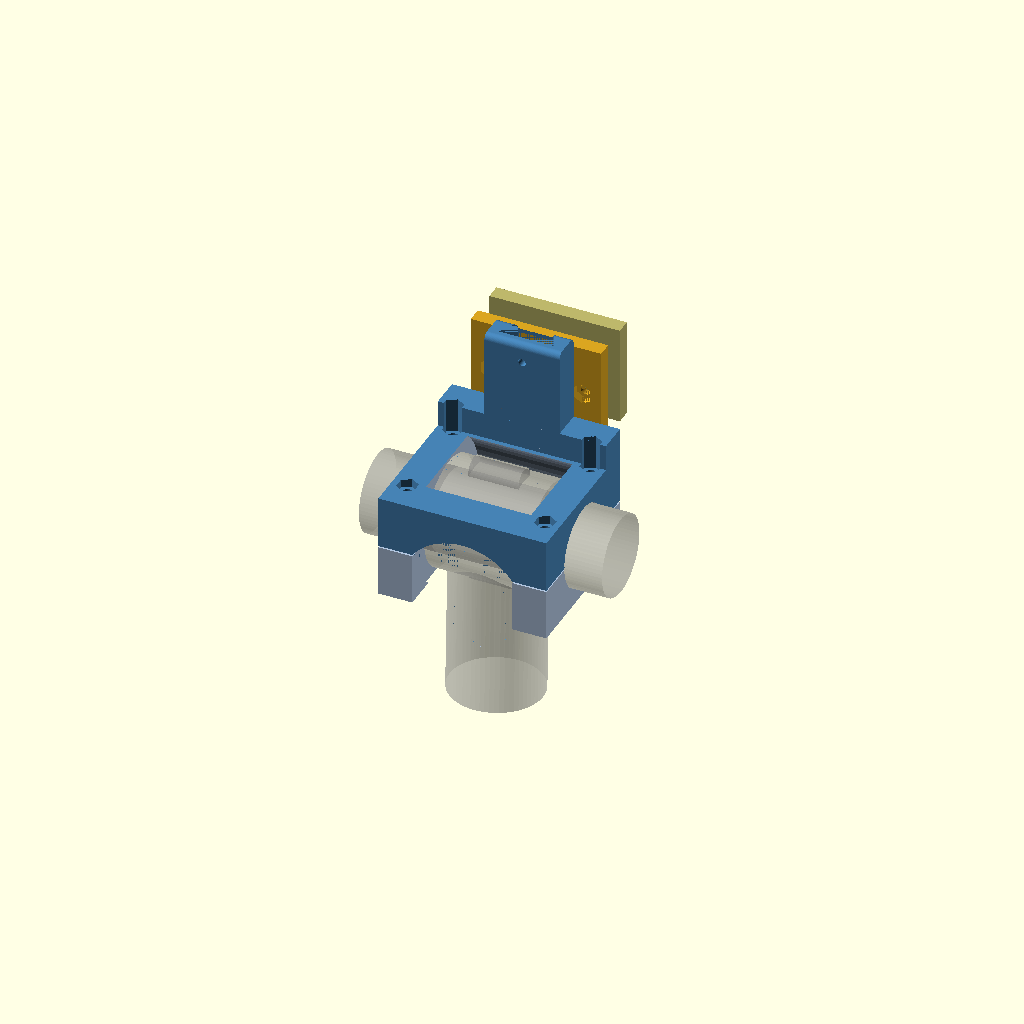
Cell 1 — every parameter at its default value.
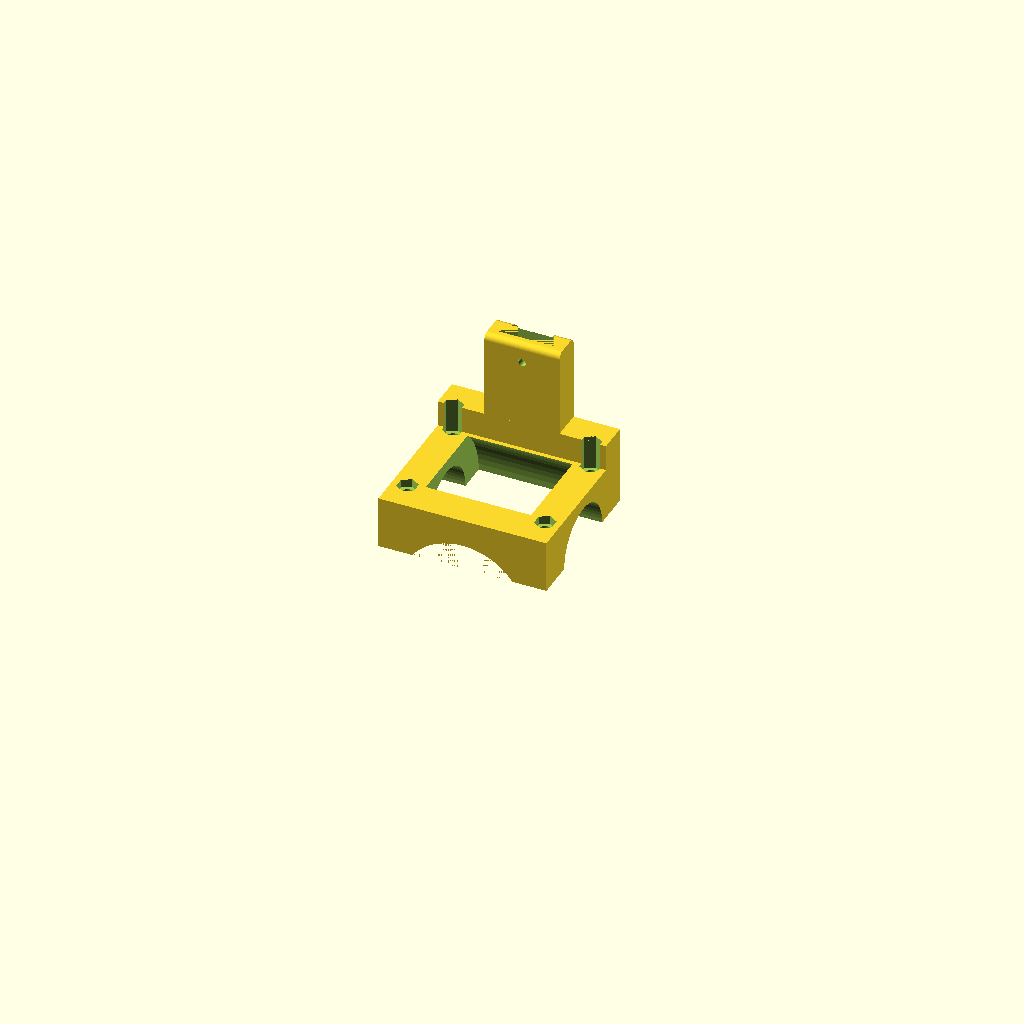
Cell 2: part = "halterung" (everything else at default).
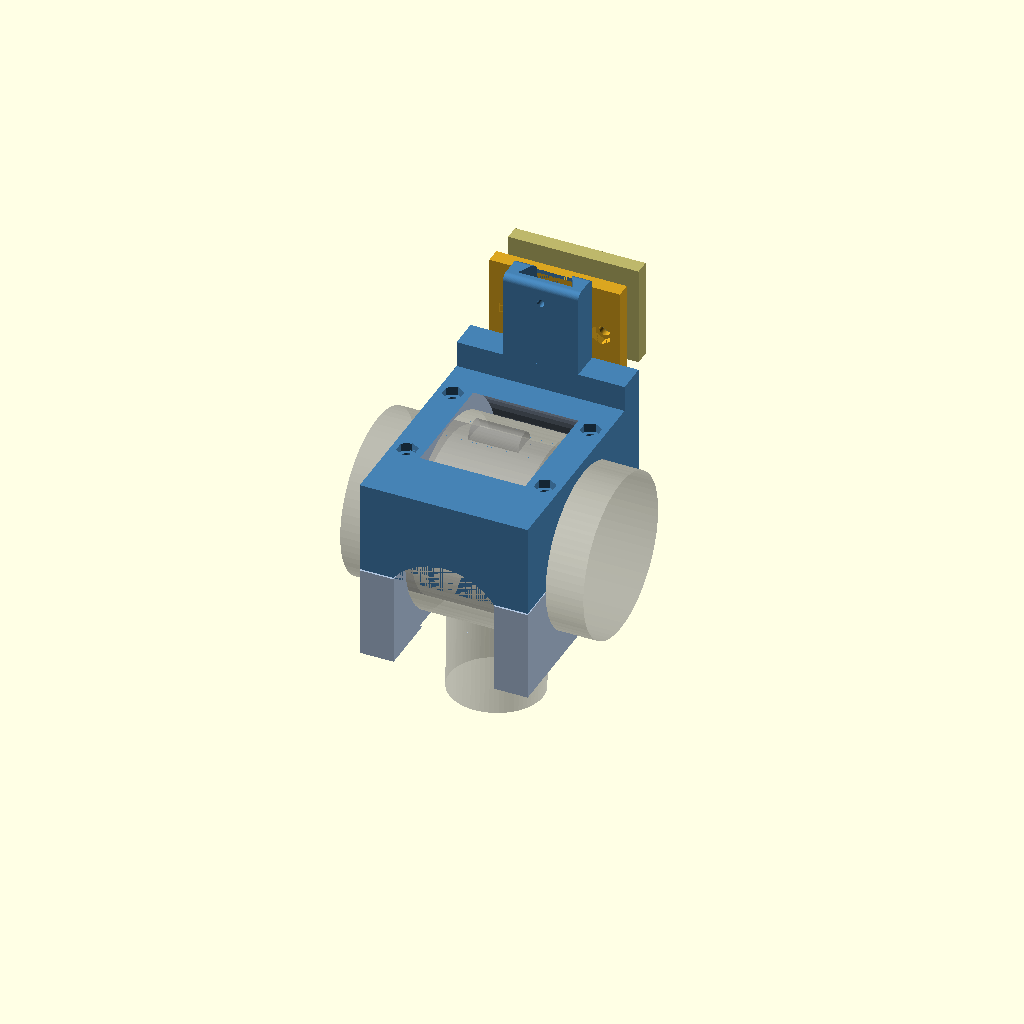
Cell 3: handlebar_diameter = 64 (everything else at default).
All cells are drawn from one camera (rotation 55°, 0°, 25°, orthographic, colour scheme Cornfield), so only the parameter changes between them.
The OpenSCAD source (lenkerhalterung/lenkerhalterung.scad):
// =============================================================================
// Lenkerhalterung mit abschliessbarem Koerbchen-Gegenstueck
// =============================================================================
// Zwei Baugruppen:
//   * Halterung  -> wird mit einer Schelle fest an den Lenker geschraubt
//                   (bleibt am Rad), traegt vorne eine Schwalbenschwanz-Nut.
//   * Gegenstueck -> zwei Platten (mount_plate + back_plate), die eine
//                   Koerbchenwand zwischen sich klemmen (M4 + versenkte Mutter).
//                   Die mount_plate traegt den Schwalbenschwanz-Zapfen und
//                   haengt sich von oben in die Halterung ein. Ein kleines
//                   Vorhaengeschloss durch die fluchtenden Oesen blockiert das
//                   Herausziehen nach oben -> Diebstahlschutz.
//
// Koordinaten (Einbaulage):
//   X = entlang der Lenkerachse (quer zum Rad)
//   Y = vor/zurueck (+Y = Fahrtrichtung, Koerbchen vorne)
//   Z = oben; Schwalbenschwanz gleitet in -Z ein, loesen = +Z.
//
// Unter der mittigen Verdickung zeigt eine Lenkstange (~37 mm) nach UNTEN. Das
// untere Schellenteil (clamp_strap) hat deshalb einen nach unten und nach hinten
// (-Y) offenen Kanal (C-Form) und wird seitlich am Rohr vorbeigeschoben.
//
// Alle Teile sind im "seated"/Welt-Frame modelliert. Fuer den Druck einzelne
// Teile im Slicer passend drehen (siehe README).
// =============================================================================

// ---- Lenker -----------------------------------------------------------------
handlebar_diameter = 32;            // Lenker-Durchmesser an der Klemmstelle
handlebar_clearance = 0.2;          // Spiel in der Schelle
// Mittige Verdickung (Stem-Schelle), die ausgespart werden muss. Die Halterung
// ueberbrueckt sie und klemmt auf den geraden Zonen links/rechts.
bulge_width = 40;                   // Breite der Verdickung (entlang Lenker, X)
bulge_thickness = 5.5;              // radialer Ueberstand der Verdickung (Durchmesser +1 mm ggü. 5)
// Die Verdickung (Stem-Schelle) hat oben und unten lokale Schraubaugen, die noch
// weiter herausstehen. Pauschaler Extra-Radius, der zusaetzlich ausgespart wird,
// damit diese Augen frei liegen:
bulge_boss = 5;                     // radialer Extra-Ueberstand der Schraubaugen
bulge_clearance = 1;                // Luft um die Verdickung (radial)
bulge_clearance_x = 1;              // Luft seitlich der Verdickung (X)
mount_zone_width = 15;              // klemmbare, gerade Lenkerlaenge je Seite

// ---- Lenkstange (Vorbau-/Gabelschaftrohr unter der Verdickung) --------------
// Direkt unter der mittigen Verdickung zeigt ein Rohr nach UNTEN (zur Gabel).
// Das untere Schellenteil muss daran vorbeigeschoben werden koennen, ist also
// nach unten UND zu einer Seite hin offen (C-Form, kein geschlossener Ring).
stem_diameter = 37;                 // Rohr-Durchmesser unter der Verdickung
stem_clearance = 1.5;              // radiale Luft um das Rohr (Schiebespiel)
stem_tilt = 2;                      // Neigung nach hinten (Grad); Rohr unten -> -Y
stem_open = "back";                 // offene Schellenseite: "back" (-Y) | "front" (+Y)

// ---- Freistich-Bohrung hinten (Oberteil) -----------------------------------
// Waagerechte Bohrung von hinten (Achse Y) ins Oberteil, damit das nach hinten
// geneigte Rohr frei kommt. Der Bohrdurchmesser ist GROESSER als die Oeffnung:
// der Kreismittelpunkt liegt unter dem Boden, sodass der Schnitt mit der
// Rueckwand unten bore_width breit ist und bei z=bore_height auslaeuft.
bore_width = 40;                    // Breite der Oeffnung an der Rueckwand (X)
bore_height = 10;                   // Hoehe der Oeffnung ab Unterkante (Z)
bore_depth = 15;                    // Bohrtiefe nach vorn (durch die ganze Rueckwand)

// ---- Schelle (Klemme) -------------------------------------------------------
clamp_wall = 5;                     // Wandstaerke um den Lenker
clamp_screw_diameter = 4;           // M4
clamp_screw_clear = 4.6;            // Durchgangsloch M4
clamp_nut_af = 7;                   // M4 Mutter Schluesselweite (SW7)
clamp_nut_thickness = 3.4;          // M4 Mutter Hoehe + etwas Spiel
clamp_screw_head = 7.6;             // M4 Zylinderkopf-Durchmesser (Senkung)
// 4 Klemmschrauben (2 je Seite) mittig in den Klemmzonen, NEBEN dem Lenker und
// jenseits der mittigen Verdickung. Y-Versatz haelt die senkrechten Schrauben
// am Lenker vorbei; X-Versatz setzt sie in die Zonenmitte.
clamp_screw_x = bulge_width / 2 + mount_zone_width / 2;  // Mitte der Klemmzone
clamp_screw_y = 19.5;               // Y-Versatz (> bar_r + Bohrungsradius!)
clamp_split_gap = 0.6;              // Spalt Body/Strap fuer Klemmkraft

// ---- Schwalbenschwanz (Einschub) -------------------------------------------
dovetail_height = 25;               // Einschubtiefe in Z (Eingriffslaenge)
dovetail_depth = 8;                 // Tiefe in Y
dovetail_width_base = 22;           // Breite hinten (breit, zum Lenker)
dovetail_width_top = 14;            // Breite vorne (schmal) -> Hinterschnitt
dovetail_clearance = 0.35;          // FDM-Schiebesitz
dovetail_floor = 4;                 // Bodenanschlag unter der Nut
// Nut UND Zapfen zusaetzlich in den vollbreiten Koerper ziehen: der untere Teil
// des Eingriffs wird dann links/rechts von der vollen Bruecke flankiert (statt
// nur von den duennen Nutwaenden), und die Last verteilt sich auf mehr Layer
// statt genau auf die Uebergangslinie Turm->Koerper. Oberkante bleibt gleich.
dovetail_sink = 6;                  // Eingriff so weit unter z_stop verlaengern
groove_side_wall = 4;               // Wand seitlich der Nut
groove_back_wall = 4;               // Wand hinter der Nut (zum Lenker)

// ---- Platten / Sandwich -----------------------------------------------------
plate_screw_spacing = 37;           // Lochabstand (X), Mitte-zu-Mitte = Korbspalt-Abstand
// plate_width wird unten abgeleitet: breit genug fuer die zwei waagerechten
// Loecher (plate_screw_spacing) plus Mutterntaschen und Randsteg.
plate_thickness = 6;                // Dicke (Y) je Platte
plate_ext_bottom = 9;               // Plattenueberstand unter dem Zapfen
plate_ext_top = 6;                  // Plattenueberstand ueber dem Zapfen
plate_screw_diameter = 4;           // M4
plate_screw_clear = 4.6;            // Durchgangsloch M4
plate_nut_af = 7;                   // M4 Mutter SW7
plate_nut_thickness = 3.4;          // M4 Mutter Hoehe
basket_wall_nominal = 10;           // angenommene Koerbchenwand-Dicke (nur Vorschau)

// ---- Schloss ----------------------------------------------------------------
lock_hole_diameter = 3;             // Buegelloch (Buegel + Spiel)
// Einfacher Diebstahlschutz: ein Buegelloch durch die RUECKWAND der Nut, knapp
// oberhalb des eingeschobenen Zapfens. Der von hinten eingesteckte Schlossbuegel
// ragt in den Nutraum ueber dem Zapfen und sperrt ihn so am Herausziehen (Nut
// und Zapfen sind dabei nicht direkt verbunden). Die Nut wird dafuer nach oben
// verlaengert (gerundeter Kopf), damit ueber dem Loch genug Material bleibt.
lock_top_extra = 10;                // Nut-Verlaengerung nach oben (Z) fuers Buegelloch

// ---- Auswahl / Qualitaet ----------------------------------------------------
part = "assembly"; // [assembly, halterung, clamp_strap, mount_plate, back_plate]
explode = 0;        // Explosionsabstand fuer die Vorschau (mm), 0 = zusammengebaut
$fn = 64;
eps = 0.01;

// ---- Abgeleitete Groessen ---------------------------------------------------
bar_r = handlebar_diameter / 2;
bar_hole_r = bar_r + handlebar_clearance;
clamp_top = bar_r + clamp_wall;                 // Oberkante Schellen-Body (+Z)
clamp_bottom = bar_r + clamp_wall;              // Unterkante Schellen-Strap (-Z)
nut_hex_r = clamp_nut_af / cos(30) / 2;         // Aussenradius der Mutterntasche
// Freiraum um die mittige Verdickung (radial bzw. entlang Lenker):
bulge_clear_r = bar_r + bulge_thickness + bulge_boss + bulge_clearance;
bulge_half_clr = bulge_width / 2 + bulge_clearance_x;
stem_cut_r = stem_diameter / 2 + stem_clearance;    // Aussparungsradius f. Rohr
// Kreis (Achse Y) der Rueckwand-Bohrung: Mittelpunkt unter dem Boden, damit die
// Sehne bei z=0 = bore_width breit ist und der Scheitel bei z=bore_height liegt.
// R = ((bore_width/2)^2 + bore_height^2) / (2*bore_height)
bore_r = (pow(bore_width / 2, 2) + pow(bore_height, 2)) / (2 * bore_height);
bore_z = bore_height - bore_r;      // Kreismittelpunkt in Z (negativ -> unter Boden)
clamp_half_w = clamp_screw_x + nut_hex_r + 2;   // halbe Schellenbreite (X)
// Tiefe: Platz fuer die Muttern UND Rand-Stege, die die beiden Klemmseiten
// ueber die Mittenaussparung hinweg verbinden.
clamp_half_d = max(clamp_screw_y + nut_hex_r + 2, bulge_clear_r + 4);

front_y = clamp_half_d;                         // Vorderflaeche (Nut-Oeffnung)
z_stop = max(clamp_top, bulge_clear_r) + dovetail_floor;  // Sitz ueber Verdickung
groove_top = z_stop + dovetail_height;          // Oberkante Nut/Block (unveraendert)
// Eingriff reicht um dovetail_sink tiefer in den Koerper; Oberkante bleibt fix.
dovetail_seat = z_stop - dovetail_sink;         // tatsaechlicher Nut-/Zapfenboden
dovetail_engage = dovetail_height + dovetail_sink;  // Eingriffslaenge in Z
// Buegelloch in der Rueckwand der Nut, knapp ueber dem sitzenden Zapfen
// (Zapfen-Oberkante = groove_top). Nut+Block dafuer nach oben verlaengert.
lock_block_top = groove_top + lock_top_extra;            // Oberkante der verlaengerten Nut
lock_top_z = groove_top + lock_hole_diameter / 2 + 0.5;  // Buegelloch knapp ueber dem Zapfen
groove_block_y0 = front_y - (dovetail_depth + groove_back_wall);
groove_block_z0 = clamp_top - 2;                // kleiner Ueberlapp zur Schelle
groove_half_w = dovetail_width_base / 2 + groove_side_wall;

plate_back_y = front_y;                         // Plattenrueckseite an Vorderflaeche
plate_front_y = plate_back_y + plate_thickness;
plate_z0 = min(z_stop - plate_ext_bottom, dovetail_seat);  // Platte stuetzt den Zapfen bis zum Boden
plate_z1 = groove_top + plate_ext_top;
// Zwei waagerechte Schraubenloecher (links/rechts), mittig auf Plattenhoehe.
nut_pocket_r = plate_nut_af / cos(30) / 2;              // Aussenradius Mutterntasche
plate_width = max(30, plate_screw_spacing + 2 * (nut_pocket_r + 3.5));  // breit genug
plate_screw_half = plate_screw_spacing / 2;            // X-Versatz je Loch
plate_screw_z = (plate_z0 + plate_z1) / 2;             // Reihe auf halber Plattenhoehe

// =============================================================================
// Hilfsmodule
// =============================================================================

// Sechskant-Tasche fuer eine Mutter (Schluesselweite af, Hoehe h), Achse +Z.
module nut_pocket(af, h) {
    rotate([0, 0, 30])
        cylinder(d = af / cos(30) + 0.2, h = h, $fn = 6);
}

// Schwalbenschwanz-Prisma: Oeffnung (schmal, w_top) bei y=0, Basis (breit,
// w_base) bei y=-depth; extrudiert in Z von 0..h.
module dovetail_prism(w_top, w_base, depth, h) {
    linear_extrude(height = h)
        polygon([
            [-w_top / 2, 0],
            [ w_top / 2, 0],
            [ w_base / 2, -depth],
            [-w_base / 2, -depth],
        ]);
}

// =============================================================================
// Halterung (am Lenker, fest verschraubt)
// =============================================================================

module clamp_screw_holes() {
    // 4 senkrechte M4-Schrauben an den Ecken, NEBEN dem Lenker. Schraube von
    // unten, Mutter in einer Sechskanttasche. Damit alle 4 Schrauben GLEICH LANG
    // sind, sitzt die Mutter ueberall auf gleicher Hoehe (Oberkante = clamp_top).
    // Auf der Schwalbenschwanz-Seite (sy=+1) deckt die Bruecke die Tasche ab;
    // dort wird die Sechskanttasche als Einschubkanal bis zur Bruecken-Oberkante
    // (z_stop) verlaengert, damit die Mutter von oben eingeschoben werden kann.
    nut_seat_z = clamp_top - clamp_nut_thickness;   // Auflage der Mutter (gleich fuer alle)
    for (sx = [-1, 1], sy = [-1, 1])
        translate([sx * clamp_screw_x, sy * clamp_screw_y, 0]) {
            // Durchgangsloch ueber die ganze Hoehe
            translate([0, 0, -clamp_bottom - eps])
                cylinder(d = clamp_screw_clear, h = clamp_bottom + clamp_top + 2 * eps);
            // Mutterntasche / Einschubkanal (oeffnet nach +Z). Hinten bis Body-
            // Oberkante, vorne (unter der Bruecke) bis zur Bruecken-Oberkante.
            pocket_top = (sy > 0) ? z_stop : clamp_top;
            translate([0, 0, nut_seat_z])
                nut_pocket(clamp_nut_af, pocket_top - nut_seat_z + eps);
        }
}

// Mittige Aussparung fuer die Verdickung (Zylinder um die Lenkerachse).
module bulge_recess() {
    rotate([0, 90, 0])
        translate([0, 0, -bulge_half_clr])
            cylinder(r = bulge_clear_r, h = 2 * bulge_half_clr);
}

// Vertikaler Kanal fuer die nach unten zeigende Lenkstange. Nach unten UND zu
// einer Seite (stem_open) offen -> das untere Schellenteil wird seitlich am
// Rohr vorbeigeschoben (C-Form). Achse 2 Grad nach hinten geneigt (Rohr unten
// Richtung -Y), daher rotate([-stem_tilt, ...]).
module stem_recess() {
    h = 4 * clamp_bottom;                   // deckt die ganze Straphoehe reichlich ab
    slot_len = 2 * clamp_half_d;            // Schlitz sicher ueber den Rand hinaus
    slot_y0 = (stem_open == "front") ? 0 : -slot_len;
    rotate([-stem_tilt, 0, 0]) {
        // Rohr selbst (vertikaler Zylinder, bildet die runde Schlitz-Innenseite)
        translate([0, 0, -h / 2])
            cylinder(r = stem_cut_r, h = h);
        // Schlitz zur offenen Seite hin
        translate([-stem_cut_r, slot_y0, -h / 2])
            cube([2 * stem_cut_r, slot_len, h]);
    }
}

// Waagerechte Bohrung von hinten: grosser Zylinder (Achse Y), dessen Mittelpunkt
// unter dem Boden liegt. Schneidet die Rueckwand als liegendes Kreissegment an
// (unten bore_width breit, bis z=bore_height) und geht durch die ganze Wand
// inkl. der inneren Woelbung (Verdickungs-Aussparung).
module rear_bore() {
    translate([0, -clamp_half_d - eps, bore_z])
        rotate([-90, 0, 0])
            cylinder(r = bore_r, h = bore_depth + eps);
}

// Schwalbenschwanz-Block, nach oben verlaengert mit flachem, an den Ober-Vorder-
// und -Hinterkanten gerundetem Kopf. Die hohe Rueckwand traegt das Buegelloch und
// behaelt darueber Material; der Nut-Schlitz wird im difference() oben offen
// durchgezogen (Einschub bleibt moeglich).
module dovetail_lock_lug() {
    rf = 2.5;                                   // Rundung der oberen Kanten
    hull() {
        translate([-groove_half_w, groove_block_y0, groove_block_z0])
            cube([2 * groove_half_w, front_y - groove_block_y0,
                  (lock_block_top - rf) - groove_block_z0]);
        for (yy = [groove_block_y0 + rf, front_y - rf])
            translate([0, yy, lock_block_top - rf])
                rotate([0, 90, 0])
                    cylinder(r = rf, h = 2 * groove_half_w, center = true);
    }
}

module halterung() {
    difference() {
        union() {
            // Klemm-Body ueber dem Lenker; die Mitte wird unten ausgespart,
            // sodass zwei Klemmbloecke (links/rechts) stehen bleiben.
            translate([-clamp_half_w, -clamp_half_d, 0])
                cube([2 * clamp_half_w, 2 * clamp_half_d, clamp_top]);
            // Bruecke vorne-oben: verbindet die beiden Klemmseiten ueber die
            // Verdickung hinweg und traegt den Schwalbenschwanz-Block.
            translate([-clamp_half_w, groove_block_y0, clamp_top - 3])
                cube([2 * clamp_half_w, front_y - groove_block_y0,
                      z_stop - (clamp_top - 3)]);
            // Schwalbenschwanz-Block vorne oben (nach oben verlaengert fuers Schloss)
            dovetail_lock_lug();
        }
        // Lenker-Aussparung (Mulde + Klemmspalt unten)
        rotate([0, 90, 0])
            translate([0, 0, -clamp_half_w - eps])
                cylinder(r = bar_hole_r, h = 2 * clamp_half_w + 2 * eps);
        // Mittige Verdickung aussparen
        bulge_recess();
        // Schwalbenschwanz-Nut: unten dovetail_sink in den Koerper, oben bis zur
        // verlaengerten Blockoberkante durchgezogen (Schlitz bleibt oben offen).
        translate([0, front_y, dovetail_seat])
            dovetail_prism(dovetail_width_top, dovetail_width_base, dovetail_depth,
                           lock_block_top - dovetail_seat + eps);
        // Buegelloch von hinten durch die Rueckwand in den Nutraum ueber dem
        // Zapfen (Achse Y). Der Buegel ragt dort hinein und sperrt den Zapfen.
        translate([0, groove_block_y0 - eps, lock_top_z])
            rotate([-90, 0, 0])
                cylinder(d = lock_hole_diameter, h = groove_back_wall + 4 + eps);
        clamp_screw_holes();
        // Waagerechte Bohrung von hinten fuer das geneigte Rohr
        rear_bore();
    }
}

// Unteres Schellenteil (separat), kappt den Lenker von unten. Die nach unten
// zeigende Lenkstange erzwingt einen nach unten und nach hinten (stem_open)
// offenen Kanal: das Teil ist daher eine C-Form aus zwei Klemmbloecken, die nur
// noch ueber den Steg auf der geschlossenen Seite verbunden sind. Jeder Block
// wird ohnehin separat mit 2 Schrauben gegen die Halterung gezogen.
module clamp_strap() {
    difference() {
        translate([-clamp_half_w, -clamp_half_d, -clamp_bottom])
            cube([2 * clamp_half_w, 2 * clamp_half_d, clamp_bottom - clamp_split_gap]);
        // Lenker-Aussparung
        rotate([0, 90, 0])
            translate([0, 0, -clamp_half_w - eps])
                cylinder(r = bar_hole_r, h = 2 * clamp_half_w + 2 * eps);
        // Mittige Verdickung aussparen
        bulge_recess();
        // Kanal fuer die nach unten zeigende Lenkstange (unten + hinten offen)
        stem_recess();
        // Schraubenloecher + Kopfsenkung unten
        for (sx = [-1, 1], sy = [-1, 1])
            translate([sx * clamp_screw_x, sy * clamp_screw_y, 0]) {
                translate([0, 0, -clamp_bottom - eps])
                    cylinder(d = clamp_screw_clear, h = clamp_bottom + 2 * eps);
                translate([0, 0, -clamp_bottom - eps])
                    cylinder(d = clamp_screw_head, h = clamp_wall);
            }
    }
}

// =============================================================================
// Gegenstueck: mount_plate (Zapfen) und back_plate
// =============================================================================

module plate_blank() {
    translate([-plate_width / 2, 0, plate_z0])
        cube([plate_width, plate_thickness, plate_z1 - plate_z0]);
}

module plate_screw_positions() {
    // Zwei Loecher nebeneinander (X), beide auf halber Plattenhoehe.
    for (x = [-plate_screw_half, plate_screw_half])
        translate([x, 0, plate_screw_z]) children();
}

module mount_plate() {
    difference() {
        union() {
            translate([0, plate_back_y, 0]) plate_blank();
            // Schwalbenschwanz-Zapfen (mit Spiel) auf der -Y-Seite
            translate([0, front_y, dovetail_seat])
                dovetail_prism(
                    dovetail_width_top - 2 * dovetail_clearance,
                    dovetail_width_base - 2 * dovetail_clearance,
                    dovetail_depth - dovetail_clearance,
                    dovetail_engage);
        }
        // M4-Durchgang + Mutterntasche. Die Schraube kommt von der back_plate
        // (+Y) durch die Koerbchenwand in die glatte Plattenseite; die Mutter
        // muss deshalb auf der Schwalbenschwanz-Seite (-Y) sitzen, sonst zieht
        // sie sich beim Anziehen aus der Tasche. Tasche oeffnet nach -Y; die
        // Schrauben (x = +/-18.5) liegen seitlich neben dem Zapfen (x = +/-11).
        plate_screw_positions() {
            rotate([-90, 0, 0])
                translate([0, 0, plate_back_y - eps])
                    cylinder(d = plate_screw_clear, h = plate_thickness + 2 * eps);
            translate([0, plate_back_y + plate_nut_thickness, 0])
                rotate([90, 0, 0])
                    nut_pocket(plate_nut_af, plate_nut_thickness + eps);
        }
    }
}

module back_plate() {
    back_y = plate_front_y + basket_wall_nominal;   // Position in der Vorschau
    difference() {
        translate([0, back_y, 0]) plate_blank();
        // M4-Durchgang (Kopf liegt auf der +Y-Aussenseite)
        plate_screw_positions()
            rotate([-90, 0, 0])
                translate([0, 0, back_y - eps])
                    cylinder(d = plate_screw_clear, h = plate_thickness + 2 * eps);
    }
}

// =============================================================================
// Vorschau / Dispatch
// =============================================================================

module ghost_handlebar() {
    color([0.6, 0.6, 0.6, 0.35]) {
        rotate([0, 90, 0])
            translate([0, 0, -clamp_half_w - 15])
                cylinder(r = bar_r, h = 2 * clamp_half_w + 30);
        // mittige Verdickung
        rotate([0, 90, 0])
            translate([0, 0, -bulge_width / 2])
                cylinder(r = bar_r + bulge_thickness, h = bulge_width);
        // Schraubaugen oben/unten (angedeutete Huellkurve, +/-Z)
        for (sz = [-1, 1])
            translate([0, 0, sz * (bar_r + bulge_thickness)])
                rotate([0, 90, 0])
                    translate([0, 0, -bulge_width / 4])
                        cylinder(r = bulge_boss, h = bulge_width / 2);
        // Lenkstange: Rohr nach unten (2 Grad nach hinten geneigt)
        rotate([-stem_tilt, 0, 0])
            translate([0, 0, -70])
                cylinder(r = stem_diameter / 2, h = 70);
    }
}

module assembly() {
    ghost_handlebar();
    color("SteelBlue")      halterung();
    color("LightSteelBlue") translate([0, 0, -explode]) clamp_strap();
    // Gegenstueck zur Vorschau nach oben (Einschubrichtung) herausgezogen
    translate([0, 0, explode]) {
        color("Goldenrod")  mount_plate();
        color("DarkKhaki")  back_plate();
    }
}

if (part == "halterung")        halterung();
else if (part == "clamp_strap") clamp_strap();
else if (part == "mount_plate") mount_plate();
else if (part == "back_plate")  back_plate();
else                            assembly();
Parameter table extracted from the source (name, type, default, range or options):
handlebar_diameter: number, default 32
handlebar_clearance: number, default 0.2
bulge_width: number, default 40
bulge_thickness: number, default 5.5
bulge_boss: number, default 5
bulge_clearance: number, default 1
bulge_clearance_x: number, default 1
mount_zone_width: number, default 15
stem_diameter: number, default 37
stem_clearance: number, default 1.5
stem_tilt: number, default 2
stem_open: string, default "back"
bore_width: number, default 40
bore_height: number, default 10
bore_depth: number, default 15
clamp_wall: number, default 5
clamp_screw_diameter: number, default 4
clamp_screw_clear: number, default 4.6
clamp_nut_af: number, default 7
clamp_nut_thickness: number, default 3.4
clamp_screw_head: number, default 7.6
clamp_screw_y: number, default 19.5
clamp_split_gap: number, default 0.6
dovetail_height: number, default 25
dovetail_depth: number, default 8
dovetail_width_base: number, default 22
dovetail_width_top: number, default 14
dovetail_clearance: number, default 0.35
dovetail_floor: number, default 4
dovetail_sink: number, default 6
groove_side_wall: number, default 4
groove_back_wall: number, default 4
plate_screw_spacing: number, default 37
plate_thickness: number, default 6
plate_ext_bottom: number, default 9
plate_ext_top: number, default 6
plate_screw_diameter: number, default 4
plate_screw_clear: number, default 4.6
plate_nut_af: number, default 7
plate_nut_thickness: number, default 3.4
basket_wall_nominal: number, default 10
lock_hole_diameter: number, default 3
lock_top_extra: number, default 10
part: string, default "assembly", options "assembly", "halterung", "clamp_strap", "mount_plate", "back_plate"
explode: number, default 0
eps: number, default 0.01
